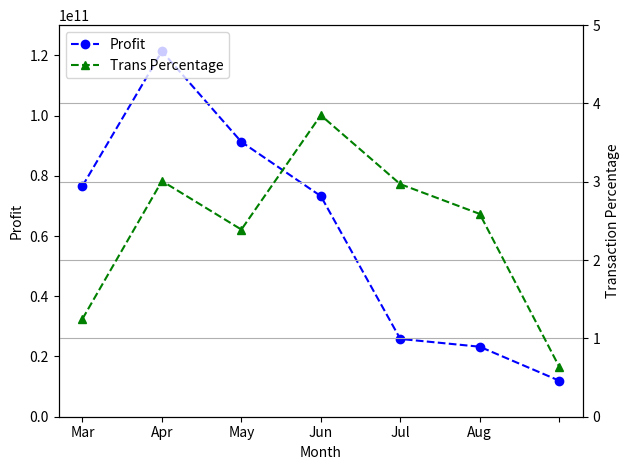

Recreate this plot in Python.
import numpy as np
import matplotlib.pyplot as plt

x = ['Feb','Mar','Apr','May','Jun','Jul','Aug']
y1 = [76615774359,121327294696,91245444410,73256553726,25829874334,23244686413,11979435513]
y2 = [1.25,3.01,2.39,3.85,2.97,2.59,0.64]
# y3 = data_set['data3']

fig, ax1 = plt.subplots()
ax2 = ax1.twinx()

# plot with properties

line1 = ax1.plot(np.arange(len(x)), y1, color='b', linestyle='--', marker='o', label='Profit')
line2 = ax2.plot(np.arange(len(x)), y2, color='g', linestyle='--', marker='^', label='Trans Percentage')
# line3 = ax2.plot(np.arange(len(x)), y3, color='r', linestyle='--', marker='s', label=title[3])

# plot without x sorting
ax1.set_xticklabels(x)
ax1.set_xlabel('Month')
ax1.set_ylabel('Profit')
ax2.set_ylabel('Transaction Percentage')

# set y limit
ax1.set_ylim(0, 130000000000)
ax2.set_ylim(0, 5.0)

# plot legend for all y axis
lines = line1 + line2
labels = [l.get_label() for l in lines]
plt.legend(lines, labels, loc=2)

plt.grid(True)

# fig.grid(False)

fig.tight_layout()
fig.savefig('Fig.png', dpi=1000)
fig.savefig('Fig.eps', format='eps', dpi=1000)
plt.show()
